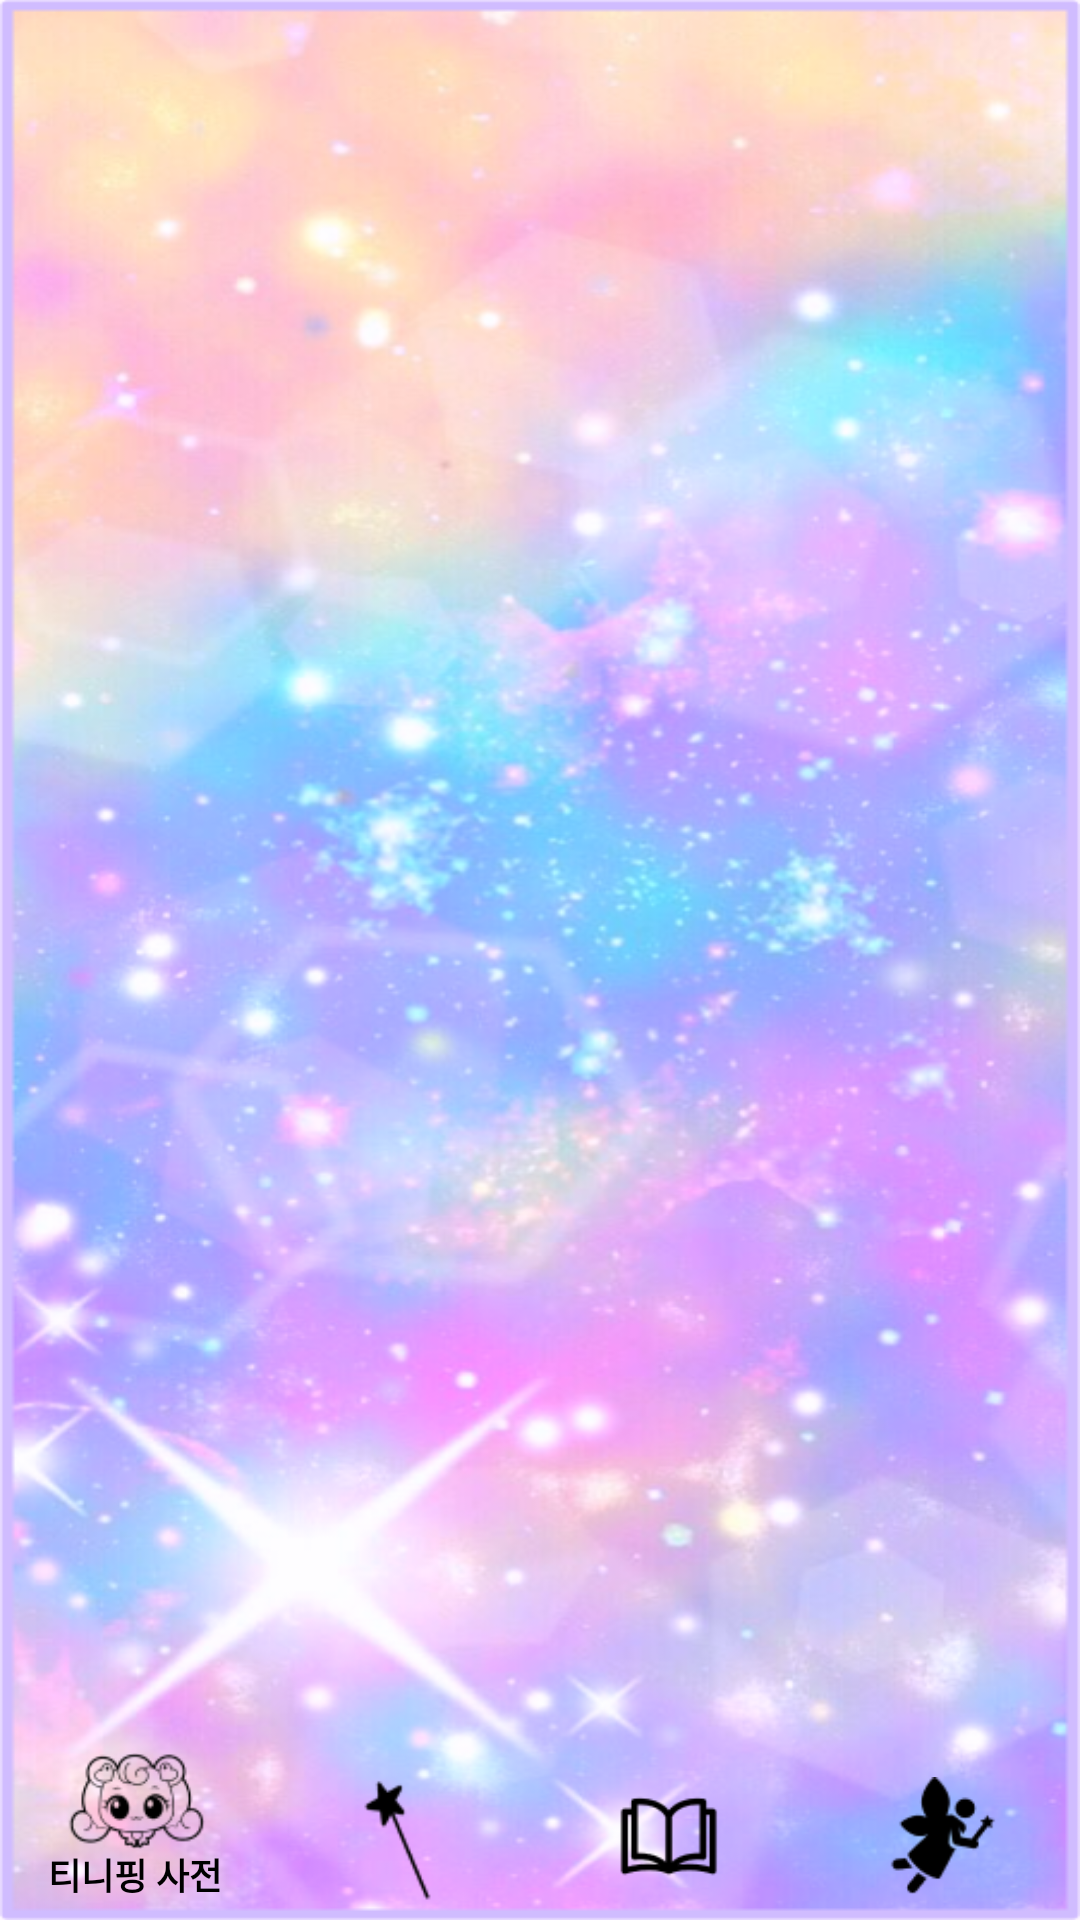

Write the Android layout XML for this screen, with the resource values it uses.
<!-- AndroidManifest.xml: application theme Theme.Choice_activity -->
<!-- res/layout/activity_main.xml -->
<?xml version="1.0" encoding="utf-8"?>
<LinearLayout xmlns:android="http://schemas.android.com/apk/res/android" xmlns:app="http://schemas.android.com/apk/res-auto"
    android:id="@+id/main"
    android:layout_width="match_parent"
    android:layout_height="match_parent"
    android:orientation="vertical"
    android:background="@drawable/backgorund_image">
    <FrameLayout
        android:id="@+id/fragment_container"
        android:layout_width="match_parent"
        android:layout_height="0dp"
        android:layout_weight="1"/>
    <com.google.android.material.bottomnavigation.BottomNavigationView
        android:id="@+id/bottom_navigation"
        android:layout_width="match_parent"
        android:layout_height="wrap_content"
        android:background="@android:color/transparent"
        style="@style/BottomNavigationViewStyle"
        app:menu="@menu/bottom_navigation_menu"
        app:itemIconTint="#000000"
        app:itemTextColor="#000000" />
</LinearLayout>
<!-- resources referenced by this layout -->
<resources>
  <!-- drawable backgorund_image: png bitmap (drawable, 528261 bytes) -->
  <style name="BottomNavigationViewStyle" parent="Widget.MaterialComponents.BottomNavigationView">
          <item name="itemIconSize">48dp</item>
          <item name="itemPaddingTop">-8dp</item> 
          <item name="itemTextAppearanceActive">@style/ActiveTextAppearance</item>
          <item name="itemTextAppearanceInactive">@style/InactiveTextAppearance</item>
      </style>
  <style name="Theme.Choice_activity" parent="Base.Theme.Choice_activity" />
  <style name="ActiveTextAppearance" parent="TextAppearance.AppCompat.Caption">
          <item name="android:textSize">12sp</item> 
          <item name="android:textColor">@color/black</item>
      </style>
  <style name="InactiveTextAppearance" parent="TextAppearance.AppCompat.Caption">
          <item name="android:textSize">10sp</item> 
          <item name="android:textColor">@color/black</item>
      </style>
  <style name="Base.Theme.Choice_activity" parent="Theme.Material3.DayNight.NoActionBar">
          
          
      </style>
  <!-- not gathered from this repository: default colours our renderer supplied (Android Studio template values) -->
  <color name="black">#FF000000</color>
</resources>
